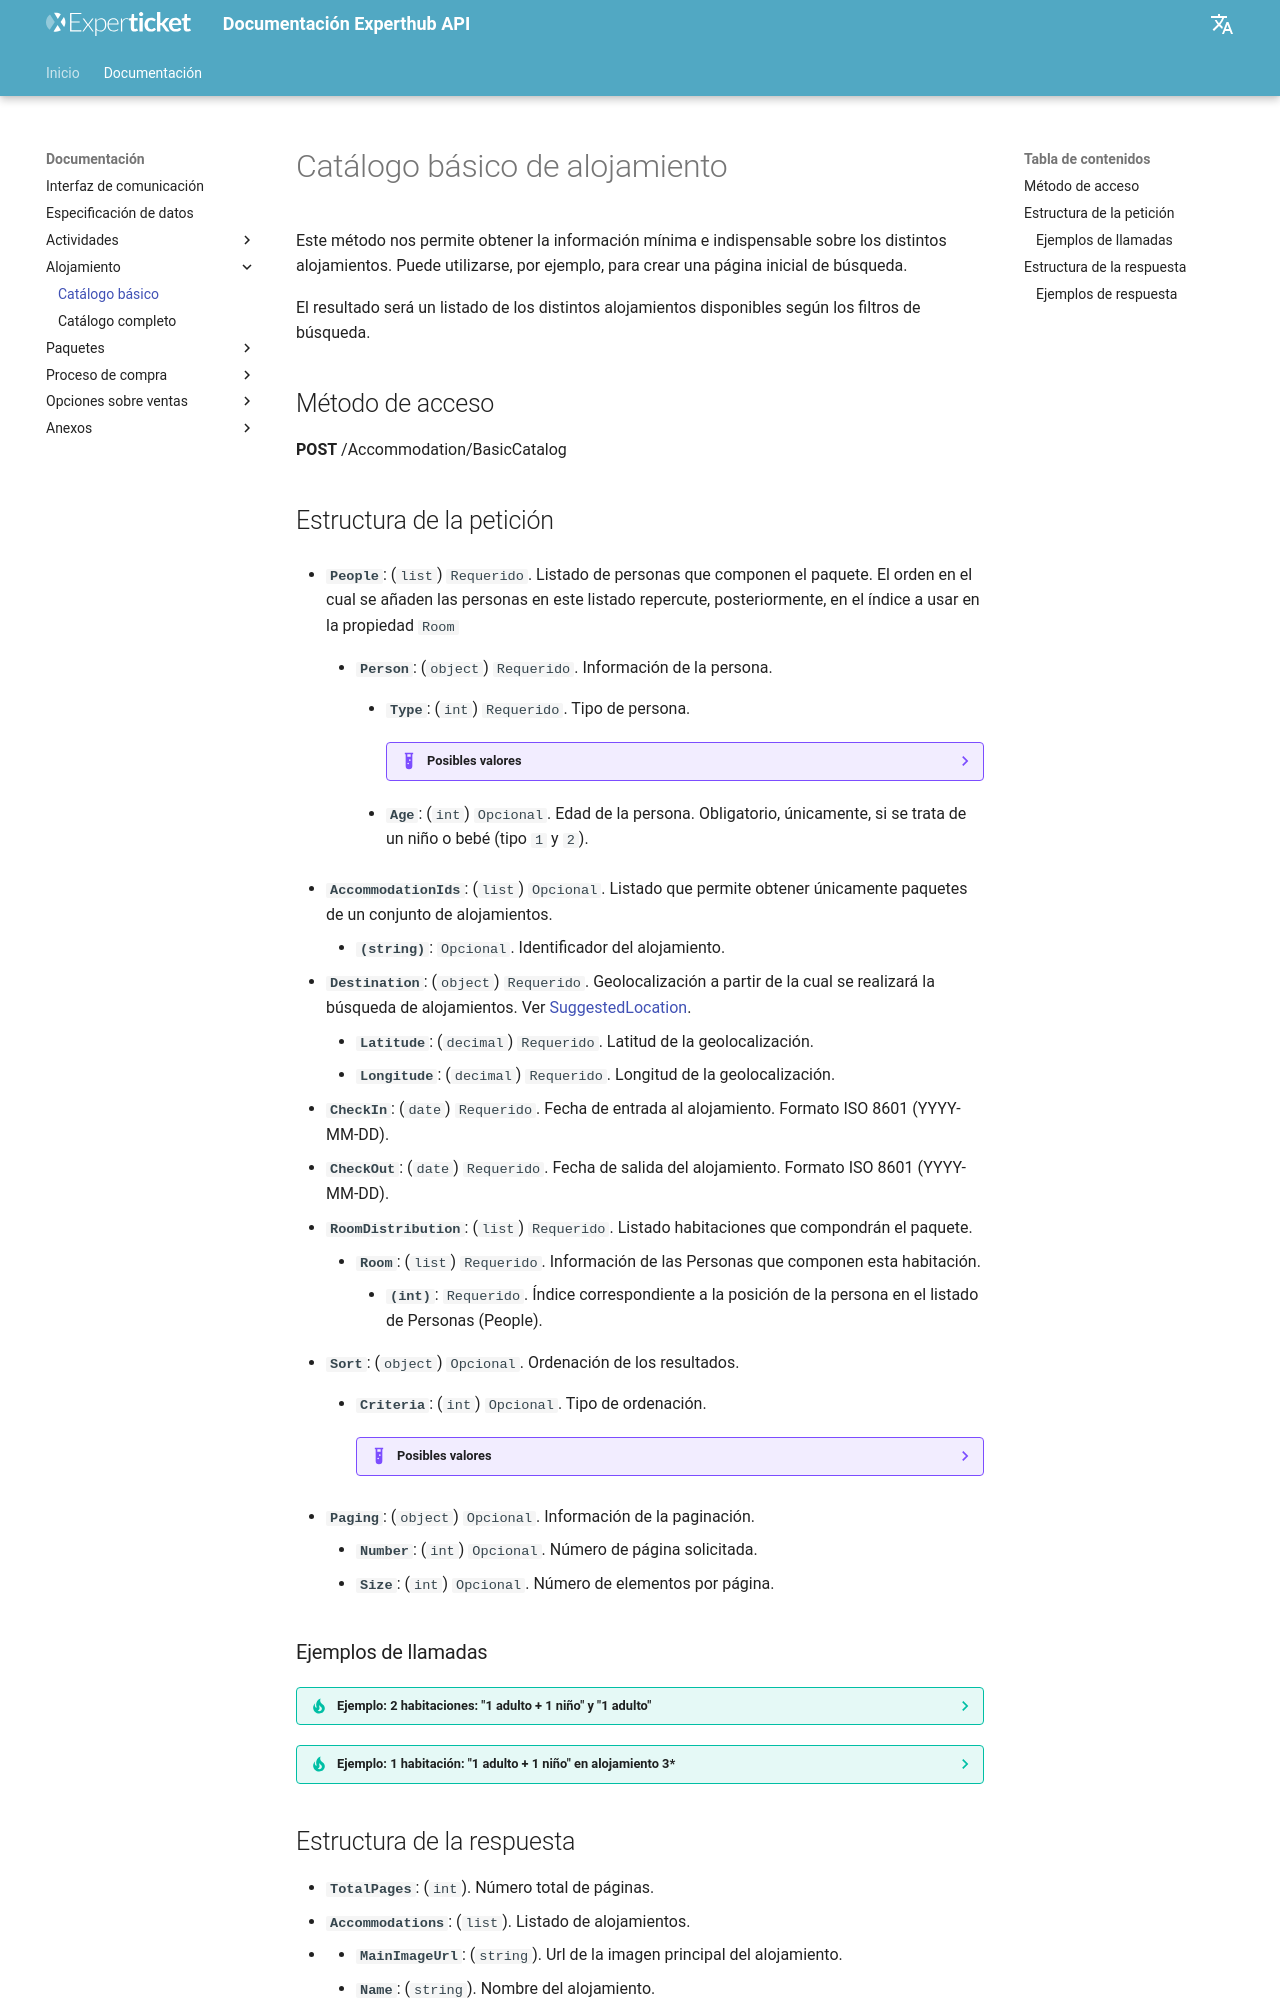

repository: Experticket/experthubApiDocs · page: docs/accommodation/basicCatalog/index.html · generator: mkdocs

# Catálogo básico de alojamiento

Este método nos permite obtener la información mínima e indispensable sobre los distintos alojamientos. Puede utilizarse, por ejemplo, para crear una página inicial de búsqueda.

El resultado será un listado de los distintos alojamientos disponibles según los filtros de búsqueda.

## Método de acceso

**POST** /Accommodation/BasicCatalog

## Estructura de la petición

--8<-- "includes/catalog/query/people.es.md"

--8<-- "includes/catalog/query/basicAccommodationItem.es.md"

--8<-- "includes/catalog/query/sort.es.md"

--8<-- "includes/catalog/query/paging.es.md"
